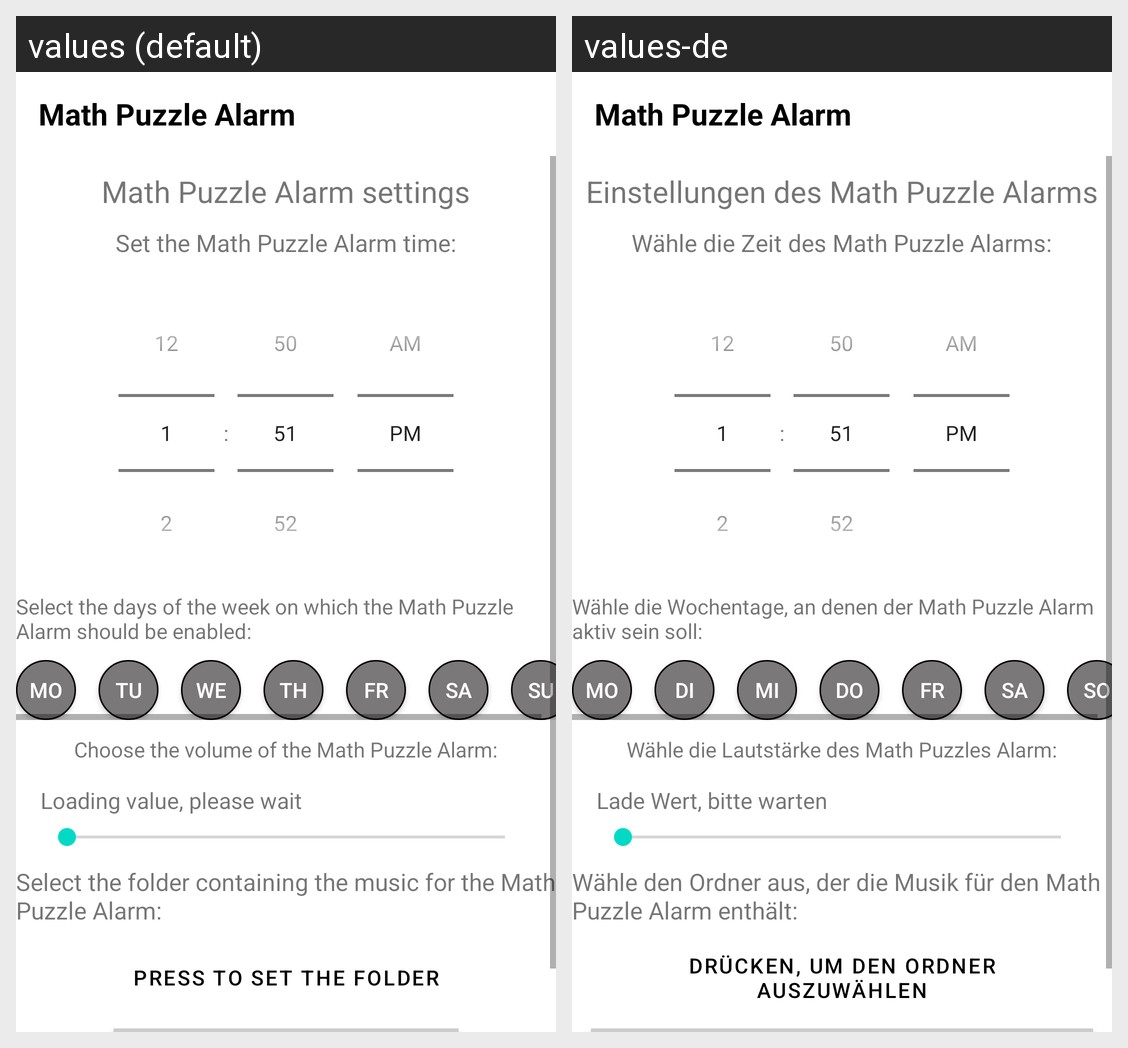

For this localized Android screen grid, give each drawn string resource with its value in every locale shown.
Android screen res/layout/activity_clock__configure.xml rendered under 2 locales, left to right: values (default), values-de. Device: Nexus 5 (rendered at 1080×1920; each locale shown at half size, 540×960, under a caption strip naming it); theme Theme.math_puzzle_alarm.
Strings drawn on this screen, with the default value and each locale's value (text and hints the layout hard-codes, and strings that could not be matched under every locale, appear in the picture but are not listed):

app_name
  values: Math Puzzle Alarm
  values-de: Math Puzzle Alarm  [not translated; the default value is used]

clock_setting_header
  values: Math Puzzle Alarm settings
  values-de: Einstellungen des Math Puzzle Alarms

set_alarm_time_header
  values: Set the Math Puzzle Alarm time:
  values-de: Wähle die Zeit des Math Puzzle Alarms:

set_days_header
  values: Select the days of the week on which the Math Puzzle Alarm should be enabled:
  values-de: Wähle die Wochentage, an denen der Math Puzzle Alarm aktiv sein soll:

Monday_short
  values: Mo
  values-de: Mo

Tuesday_short
  values: Tu
  values-de: Di

Wednesday_short
  values: We
  values-de: Mi

Thursday_short
  values: Th
  values-de: Do

Friday_short
  values: Fr
  values-de: Fr

Saturday_short
  values: Sa
  values-de: Sa

Sunday_short
  values: Su
  values-de: So

chose_volume_header
  values: Choose the volume of the Math Puzzle Alarm:
  values-de: Wähle die Lautstärke des Math Puzzles Alarm:

load_value
  values: Loading value, please wait
  values-de: Lade Wert, bitte warten

chose_folder_header
  values: Select the folder containing the music for the Math Puzzle Alarm:
  values-de: Wähle den Ordner aus, der die Musik für den Math Puzzle Alarm enthält:

file_chooser_placeholder
  values: Press to set the folder
  values-de: Drücken, um den Ordner auszuwählen
